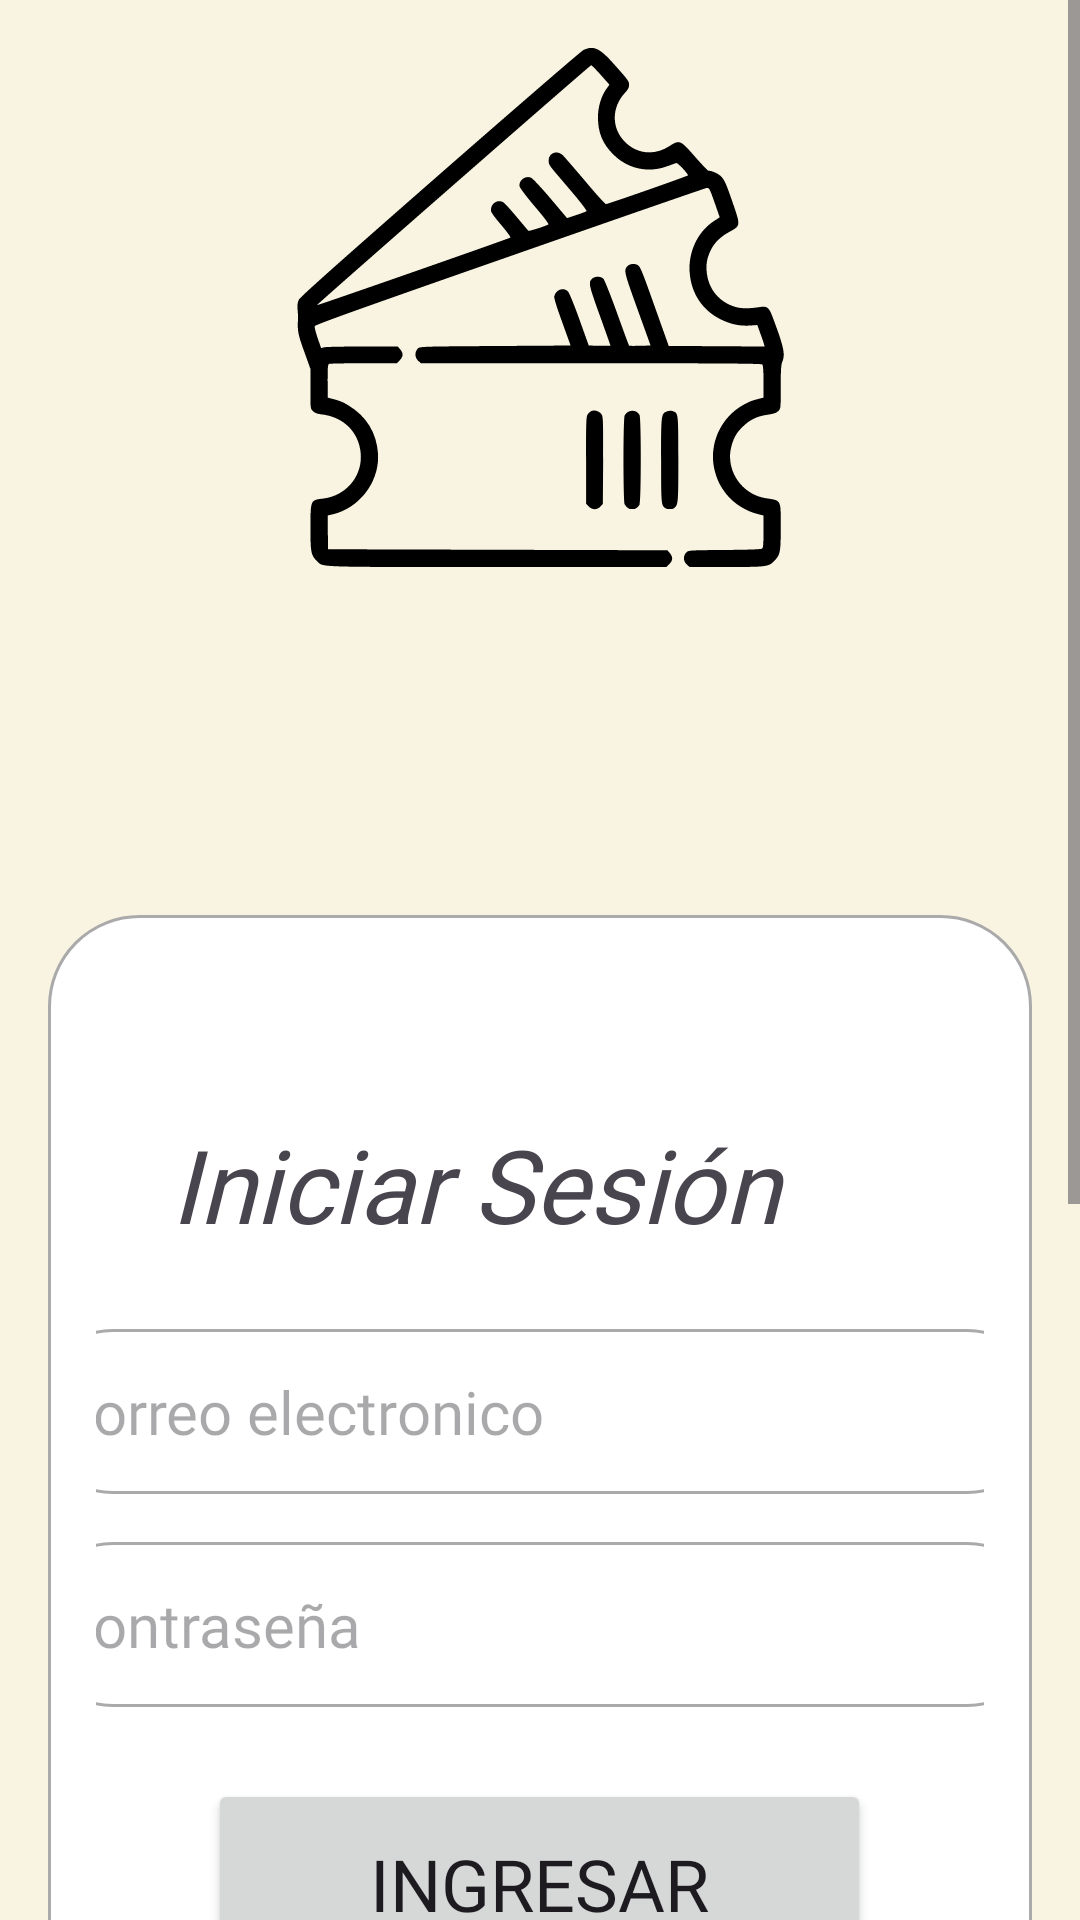

Produce the Android XML layout that renders to this screen, including the resource entries it uses.
<!-- AndroidManifest.xml: application theme Theme.AppCRUD -->
<!-- res/layout/fragment_login.xml -->
<?xml version="1.0" encoding="utf-8"?>
<ScrollView xmlns:android="http://schemas.android.com/apk/res/android"
    xmlns:app="http://schemas.android.com/apk/res-auto"
    xmlns:tools="http://schemas.android.com/tools"
    android:layout_width="match_parent"
    android:layout_height="match_parent"
    android:background="@color/crema"
    tools:context=".MainActivity">

    <FrameLayout
        android:layout_width="match_parent"
        android:layout_height="match_parent"
        android:padding="16dp">

        <LinearLayout
            android:layout_width="match_parent"
            android:layout_height="wrap_content"
            android:orientation="vertical"
            android:gravity="center">

            <ImageView
                android:id="@+id/imageView2"
                android:layout_width="194dp"
                android:layout_height="173dp"
                android:adjustViewBounds="false"
                android:cropToPadding="false"
                android:src="@drawable/ticket_icon"
                android:layout_marginBottom="16dp" />

            <FrameLayout
                android:layout_width="match_parent"
                android:layout_height="700dp"
                android:layout_marginTop="100dp">

                <ImageView
                    android:id="@+id/imageView"
                    android:layout_width="match_parent"
                    android:layout_height="700dp"
                    android:src="@drawable/txt_border"
                    android:layout_gravity="center"
                    android:scaleType="centerCrop" />

                <LinearLayout
                    android:layout_width="match_parent"
                    android:layout_height="wrap_content"
                    android:orientation="vertical"
                    android:gravity="center"
                    android:layout_marginTop="50dp"
                    android:padding="16dp">

                    <TextView
                        android:id="@+id/textView"
                        android:layout_width="246dp"
                        android:layout_height="62dp"
                        android:layout_gravity="center"
                        android:layout_marginStart="1dp"
                        android:layout_marginTop="1dp"
                        android:layout_marginEnd="1dp"
                        android:layout_marginBottom="1dp"
                        android:fontFamily="@font/nunito_sans"
                        android:text="Iniciar Sesión"
                        android:textSize="34sp"
                        android:textStyle="italic" />

                    <EditText
                        android:id="@+id/txtCorreo"
                        android:layout_width="340dp"
                        android:layout_height="55dp"
                        android:layout_margin="8dp"
                        android:background="@drawable/txt_border"
                        android:ems="10"
                        android:fontFamily="@font/nunito_sans"
                        android:hint="Correo electronico"
                        android:inputType="text"
                        android:text=""
                        android:textSize="20sp"
                        android:layout_gravity="center" />

                    <EditText
                        android:id="@+id/txtClave"
                        android:layout_width="340dp"
                        android:layout_height="55dp"
                        android:layout_margin="8dp"
                        android:background="@drawable/txt_border"
                        android:ems="10"
                        android:fontFamily="@font/nunito_sans"
                        android:hint="Contraseña"
                        android:inputType="textPassword"
                        android:textSize="20sp"
                        android:layout_gravity="center" />

                    <Button
                        android:id="@+id/btnIniciar"
                        android:layout_width="221dp"
                        android:layout_height="70dp"
                        android:layout_gravity="center"
                        android:layout_marginTop="16dp"
                        android:fontFamily="@font/nunito_sans"
                        android:text="Ingresar"
                        android:textSize="24sp" />
                </LinearLayout>
            </FrameLayout>
        </LinearLayout>
    </FrameLayout>
</ScrollView>
<!-- resources referenced by this layout -->
<resources>
  <color name="crema">#F8F4E1</color>
  <!-- drawable ticket_icon: vector/xml drawable (drawable, 4555 chars, omitted) -->
  <!-- drawable txt_border (drawable) -->
  <shape xmlns:android="http://schemas.android.com/apk/res/android">
      <solid android:color="@android:color/white" />
      <corners android:radius="30dp" />
      <stroke android:width="1dp" android:color="@android:color/darker_gray" />
      <padding android:left="8dp" android:top="8dp" android:right="8dp" android:bottom="8dp"/>
  </shape>
  <style name="Theme.AppCRUD" parent="Base.Theme.AppCRUD" />
  <style name="Base.Theme.AppCRUD" parent="Theme.Material3.DayNight.NoActionBar">
          
          <item name="colorPrimary">@color/choco</item>
          <item name="colorPrimaryVariant">@color/choco</item>
          <item name="android:statusBarColor">@color/choco</item>
      </style>
  <color name="choco">#AF8F6F</color>
</resources>
